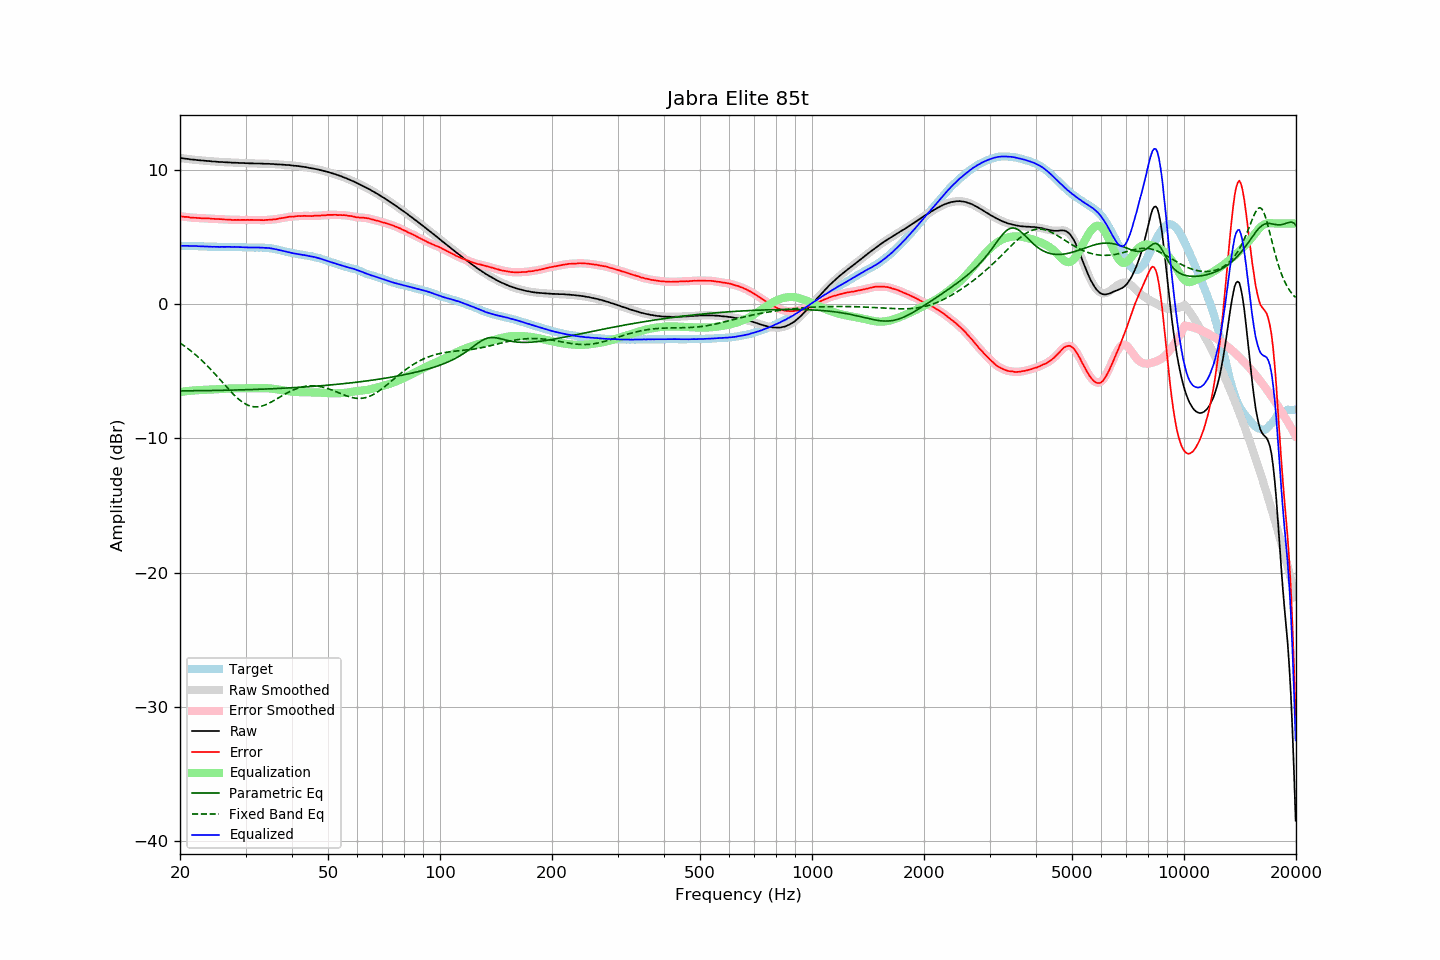

The file beside this chart, header and first rows:
frequency, raw, error, smoothed, error_smoothed, equalization, parametric_eq, fixed_band_eq, equalized_raw, equalized_smoothed, target
20.00, 10.88, 6.54, 10.88, 6.54, -6.54, -6.46, -2.90, 4.34, 4.34, 4.34
20.20, 10.87, 6.53, 10.87, 6.53, -6.53, -6.46, -2.98, 4.34, 4.34, 4.34
20.40, 10.85, 6.51, 10.85, 6.51, -6.51, -6.46, -3.06, 4.34, 4.34, 4.34
20.61, 10.83, 6.49, 10.84, 6.50, -6.50, -6.46, -3.14, 4.33, 4.34, 4.34
20.81, 10.82, 6.49, 10.82, 6.49, -6.48, -6.46, -3.23, 4.34, 4.33, 4.33
21.02, 10.81, 6.48, 10.80, 6.47, -6.47, -6.45, -3.32, 4.34, 4.33, 4.33
21.23, 10.78, 6.45, 10.79, 6.46, -6.46, -6.45, -3.41, 4.32, 4.33, 4.33
21.44, 10.77, 6.43, 10.77, 6.44, -6.45, -6.45, -3.51, 4.32, 4.32, 4.34
21.66, 10.76, 6.43, 10.76, 6.43, -6.44, -6.45, -3.60, 4.32, 4.32, 4.33
21.87, 10.75, 6.42, 10.75, 6.42, -6.43, -6.45, -3.70, 4.32, 4.32, 4.33
22.09, 10.74, 6.42, 10.74, 6.42, -6.42, -6.45, -3.81, 4.32, 4.32, 4.32
22.31, 10.72, 6.41, 10.72, 6.41, -6.41, -6.45, -3.91, 4.31, 4.31, 4.31
22.54, 10.71, 6.41, 10.71, 6.40, -6.40, -6.45, -4.02, 4.31, 4.31, 4.30
22.76, 10.70, 6.40, 10.70, 6.40, -6.40, -6.45, -4.13, 4.30, 4.30, 4.30
22.99, 10.69, 6.39, 10.69, 6.39, -6.39, -6.44, -4.24, 4.30, 4.30, 4.30
23.22, 10.68, 6.39, 10.68, 6.38, -6.39, -6.44, -4.36, 4.29, 4.29, 4.29
23.45, 10.67, 6.38, 10.67, 6.38, -6.38, -6.44, -4.48, 4.29, 4.29, 4.29
23.69, 10.66, 6.38, 10.66, 6.38, -6.38, -6.44, -4.60, 4.28, 4.29, 4.28
23.92, 10.65, 6.38, 10.65, 6.37, -6.37, -6.44, -4.72, 4.28, 4.28, 4.27
24.16, 10.64, 6.37, 10.64, 6.37, -6.36, -6.44, -4.85, 4.28, 4.27, 4.27
24.40, 10.62, 6.35, 10.63, 6.36, -6.36, -6.43, -4.98, 4.26, 4.27, 4.27
24.65, 10.62, 6.35, 10.62, 6.35, -6.35, -6.43, -5.11, 4.27, 4.27, 4.27
24.89, 10.61, 6.34, 10.61, 6.34, -6.34, -6.43, -5.24, 4.26, 4.26, 4.27
25.14, 10.60, 6.33, 10.60, 6.34, -6.34, -6.43, -5.37, 4.26, 4.26, 4.27
25.39, 10.59, 6.33, 10.59, 6.33, -6.33, -6.43, -5.50, 4.26, 4.26, 4.26
25.65, 10.58, 6.32, 10.58, 6.33, -6.32, -6.42, -5.64, 4.26, 4.26, 4.26
25.91, 10.58, 6.33, 10.58, 6.32, -6.32, -6.42, -5.77, 4.26, 4.26, 4.25
26.16, 10.57, 6.31, 10.57, 6.31, -6.31, -6.42, -5.91, 4.26, 4.26, 4.26
26.43, 10.56, 6.30, 10.56, 6.30, -6.30, -6.42, -6.04, 4.26, 4.26, 4.26
26.69, 10.56, 6.30, 10.56, 6.30, -6.30, -6.41, -6.18, 4.26, 4.26, 4.26
26.96, 10.55, 6.29, 10.55, 6.29, -6.29, -6.41, -6.31, 4.26, 4.26, 4.26
27.23, 10.55, 6.29, 10.54, 6.28, -6.28, -6.41, -6.44, 4.27, 4.26, 4.26
27.50, 10.53, 6.27, 10.54, 6.28, -6.28, -6.40, -6.57, 4.25, 4.26, 4.26
27.77, 10.53, 6.26, 10.53, 6.27, -6.27, -6.40, -6.69, 4.26, 4.26, 4.27
28.05, 10.53, 6.27, 10.53, 6.27, -6.27, -6.40, -6.81, 4.26, 4.26, 4.26
28.33, 10.52, 6.26, 10.52, 6.27, -6.27, -6.40, -6.92, 4.25, 4.25, 4.26
28.62, 10.52, 6.28, 10.52, 6.27, -6.27, -6.39, -7.03, 4.25, 4.25, 4.24
28.90, 10.51, 6.26, 10.51, 6.27, -6.27, -6.39, -7.13, 4.24, 4.25, 4.25
29.19, 10.51, 6.27, 10.51, 6.27, -6.27, -6.39, -7.22, 4.24, 4.24, 4.24
29.48, 10.50, 6.27, 10.50, 6.27, -6.27, -6.38, -7.31, 4.23, 4.23, 4.23
29.78, 10.50, 6.27, 10.50, 6.27, -6.27, -6.38, -7.39, 4.23, 4.23, 4.23
30.08, 10.49, 6.26, 10.49, 6.27, -6.27, -6.38, -7.46, 4.22, 4.22, 4.23
30.38, 10.49, 6.27, 10.49, 6.27, -6.27, -6.37, -7.51, 4.22, 4.22, 4.21
30.68, 10.48, 6.27, 10.48, 6.27, -6.27, -6.37, -7.56, 4.21, 4.21, 4.21
30.99, 10.48, 6.27, 10.48, 6.27, -6.27, -6.36, -7.60, 4.21, 4.21, 4.21
31.30, 10.48, 6.27, 10.48, 6.27, -6.27, -6.36, -7.63, 4.21, 4.21, 4.21
31.61, 10.47, 6.26, 10.47, 6.26, -6.26, -6.36, -7.65, 4.20, 4.21, 4.21
31.93, 10.47, 6.26, 10.47, 6.26, -6.26, -6.35, -7.65, 4.21, 4.21, 4.21
32.24, 10.47, 6.26, 10.47, 6.26, -6.26, -6.35, -7.65, 4.21, 4.21, 4.21
32.57, 10.47, 6.27, 10.47, 6.26, -6.26, -6.34, -7.64, 4.21, 4.21, 4.20
32.89, 10.46, 6.25, 10.46, 6.25, -6.26, -6.34, -7.62, 4.20, 4.21, 4.21
33.22, 10.46, 6.25, 10.46, 6.25, -6.26, -6.33, -7.59, 4.20, 4.20, 4.21
33.55, 10.45, 6.25, 10.45, 6.25, -6.26, -6.33, -7.55, 4.19, 4.19, 4.20
33.89, 10.45, 6.26, 10.45, 6.26, -6.26, -6.32, -7.51, 4.19, 4.19, 4.19
34.23, 10.45, 6.27, 10.45, 6.27, -6.26, -6.32, -7.46, 4.19, 4.18, 4.18
34.57, 10.45, 6.27, 10.45, 6.27, -6.27, -6.31, -7.40, 4.18, 4.18, 4.18
34.92, 10.44, 6.29, 10.44, 6.28, -6.28, -6.31, -7.34, 4.16, 4.16, 4.15
35.27, 10.43, 6.28, 10.43, 6.29, -6.29, -6.30, -7.28, 4.14, 4.14, 4.15
35.62, 10.43, 6.31, 10.42, 6.30, -6.30, -6.30, -7.21, 4.13, 4.12, 4.12
35.97, 10.41, 6.31, 10.42, 6.31, -6.32, -6.29, -7.14, 4.09, 4.10, 4.10
... 635 more rows
